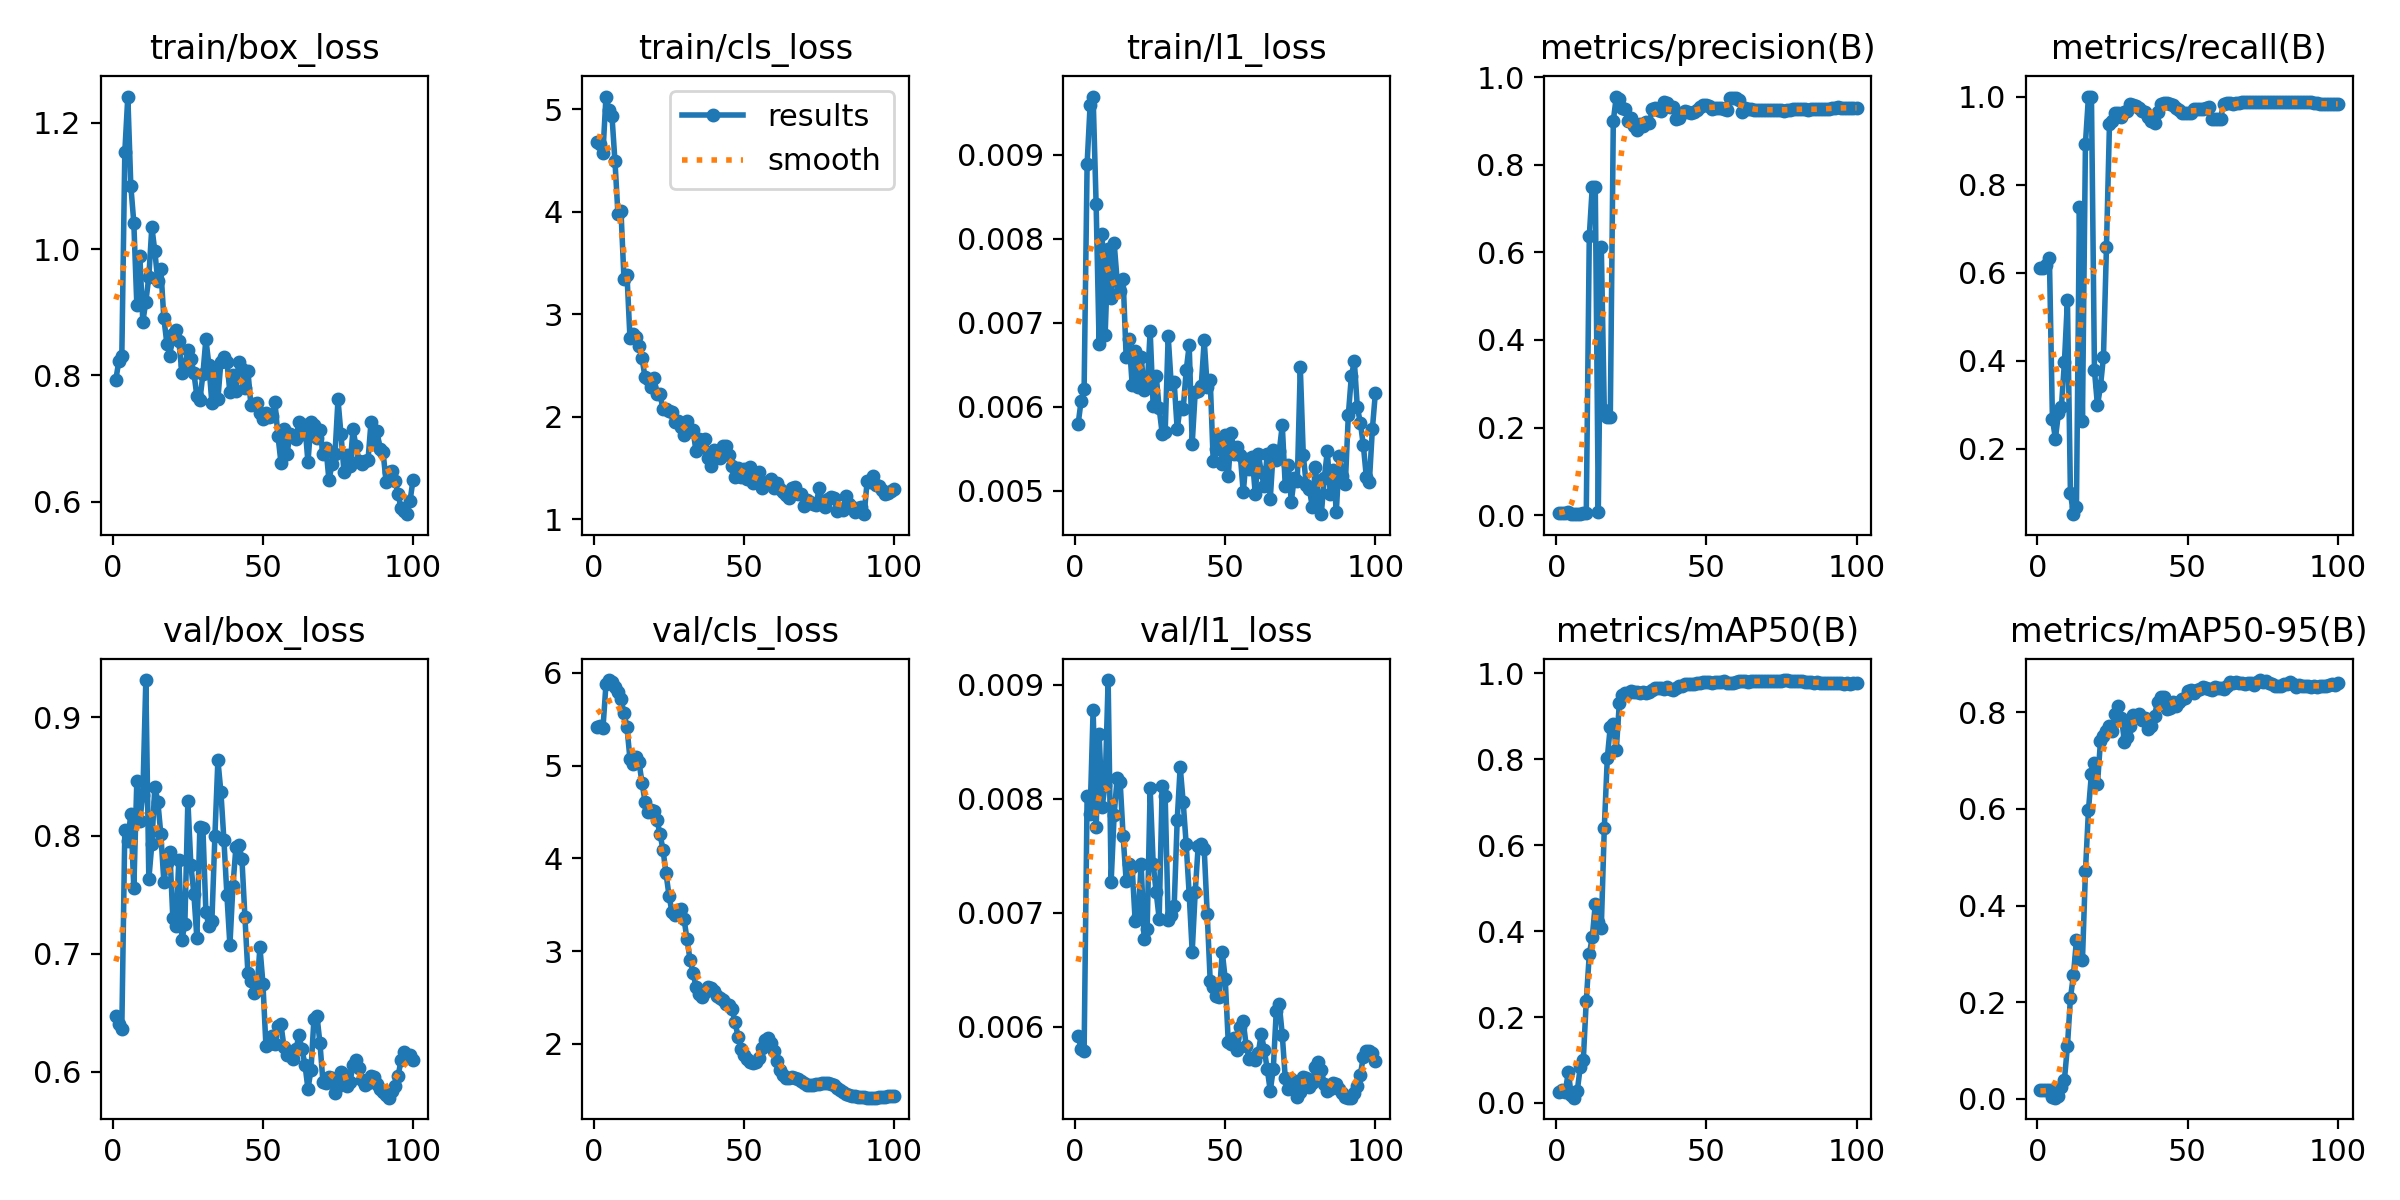

Source data for this figure (header and first rows):
epoch, time, train/box_loss, train/cls_loss, train/l1_loss, metrics/precision(B), metrics/recall(B), metrics/mAP50(B), metrics/mAP50-95(B), val/box_loss, val/cls_loss, val/l1_loss, lr/pg0, lr/pg1, lr/pg2
1, 11.1, 0.793, 4.686, 0.00579, 0.00547, 0.6099, 0.02618, 0.01809, 0.6474, 5.419, 0.00592, 0.0003125, 0.0003125, 0.0003125
2, 12.14, 0.8227, 4.66, 0.00607, 0.00549, 0.6099, 0.02965, 0.01902, 0.6402, 5.423, 0.00581, 0.0007219, 0.0007219, 0.0007219
3, 13.21, 0.8301, 4.579, 0.00621, 0.00562, 0.6164, 0.02582, 0.01724, 0.6365, 5.403, 0.00579, 0.001123, 0.001123, 0.001123
4, 14.25, 1.154, 5.125, 0.00889, 0.0061, 0.6326, 0.07106, 0.01845, 0.8046, 5.876, 0.00802, 0.001213, 0.001213, 0.001213
5, 15.25, 1.241, 4.99, 0.00959, 0.00267, 0.2673, 0.01952, 0.00295, 0.7951, 5.923, 0.00787, 0.0012, 0.0012, 0.0012
6, 16.38, 1.1, 4.935, 0.00969, 0.0021, 0.2223, 0.01234, 0.00225, 0.8185, 5.907, 0.00878, 0.001188, 0.001188, 0.001188
7, 17.48, 1.042, 4.492, 0.00841, 0.00312, 0.2805, 0.02785, 0.00559, 0.7553, 5.848, 0.00775, 0.001176, 0.001176, 0.001176
8, 18.49, 0.9118, 3.975, 0.00674, 0.00294, 0.2953, 0.08403, 0.02436, 0.8463, 5.795, 0.00857, 0.001163, 0.001163, 0.001163
9, 19.47, 0.9895, 4.01, 0.00806, 0.00376, 0.3964, 0.0991, 0.03951, 0.8128, 5.718, 0.00793, 0.001151, 0.001151, 0.001151
10, 20.51, 0.8852, 3.347, 0.00685, 0.00549, 0.5373, 0.2382, 0.1087, 0.8345, 5.567, 0.00812, 0.001139, 0.001139, 0.001139
11, 21.51, 0.9166, 3.387, 0.00788, 0.6366, 0.09868, 0.3457, 0.2084, 0.9317, 5.414, 0.00904, 0.001126, 0.001126, 0.001126
12, 22.52, 0.9562, 2.764, 0.00729, 0.75, 0.05078, 0.3864, 0.2554, 0.7631, 5.069, 0.00727, 0.001114, 0.001114, 0.001114
13, 23.53, 1.035, 2.808, 0.00795, 0.75, 0.06766, 0.463, 0.3286, 0.7929, 5.016, 0.00786, 0.001102, 0.001102, 0.001102
14, 24.51, 0.9965, 2.776, 0.0075, 0.00711, 0.75, 0.4203, 0.2918, 0.8415, 5.09, 0.00818, 0.001089, 0.001089, 0.001089
15, 25.58, 0.9488, 2.694, 0.00738, 0.6131, 0.2637, 0.4082, 0.2864, 0.8286, 5.04, 0.00815, 0.001077, 0.001077, 0.001077
16, 26.55, 0.968, 2.573, 0.00752, 0.239, 0.8933, 0.6397, 0.4708, 0.8013, 4.818, 0.00767, 0.001064, 0.001064, 0.001064
17, 27.55, 0.8911, 2.386, 0.00659, 0.2244, 1, 0.8025, 0.5968, 0.7611, 4.612, 0.00728, 0.001052, 0.001052, 0.001052
18, 28.58, 0.8504, 2.372, 0.0068, 0.2243, 1, 0.8761, 0.673, 0.7772, 4.504, 0.00743, 0.00104, 0.00104, 0.00104
19, 29.67, 0.8314, 2.292, 0.00626, 0.9005, 0.3776, 0.8825, 0.6951, 0.7865, 4.524, 0.0074, 0.001027, 0.001027, 0.001027
20, 30.71, 0.865, 2.378, 0.00666, 0.9559, 0.2978, 0.8221, 0.6508, 0.7299, 4.513, 0.00693, 0.001015, 0.001015, 0.001015
21, 31.76, 0.8713, 2.218, 0.00623, 0.9508, 0.341, 0.9297, 0.7397, 0.7238, 4.413, 0.00697, 0.001002, 0.001002, 0.001002
22, 32.86, 0.8544, 2.223, 0.00659, 0.9303, 0.4088, 0.949, 0.7499, 0.7794, 4.262, 0.00743, 0.0009901, 0.0009901, 0.0009901
23, 33.9, 0.8045, 2.072, 0.0062, 0.9268, 0.6581, 0.9546, 0.7617, 0.7113, 4.093, 0.00677, 0.0009778, 0.0009778, 0.0009778
24, 34.98, 0.8164, 2.077, 0.00623, 0.9004, 0.9369, 0.9552, 0.771, 0.7255, 3.839, 0.00686, 0.0009654, 0.0009654, 0.0009654
25, 36, 0.8399, 2.054, 0.0069, 0.9065, 0.9452, 0.9579, 0.7603, 0.8296, 3.598, 0.00809, 0.000953, 0.000953, 0.000953
26, 36.98, 0.826, 2.046, 0.00601, 0.8897, 0.9627, 0.9573, 0.7954, 0.7752, 3.418, 0.00743, 0.0009406, 0.0009406, 0.0009406
27, 38.01, 0.8046, 1.951, 0.00637, 0.8798, 0.963, 0.9565, 0.8127, 0.7507, 3.393, 0.00718, 0.0009283, 0.0009283, 0.0009283
28, 39.08, 0.7669, 1.96, 0.00598, 0.893, 0.9527, 0.9546, 0.788, 0.7133, 3.439, 0.00695, 0.0009159, 0.0009159, 0.0009159
29, 40.18, 0.7607, 1.9, 0.00568, 0.8889, 0.9653, 0.957, 0.7383, 0.8077, 3.451, 0.00811, 0.0009035, 0.0009035, 0.0009035
30, 41.16, 0.8016, 1.818, 0.0057, 0.8969, 0.9676, 0.953, 0.7498, 0.8068, 3.346, 0.00802, 0.0008911, 0.0008911, 0.0008911
31, 42.18, 0.8576, 1.961, 0.00684, 0.8957, 0.9837, 0.9568, 0.7716, 0.7354, 3.128, 0.00694, 0.0008787, 0.0008787, 0.0008787
32, 43.19, 0.817, 1.862, 0.00627, 0.9269, 0.98, 0.9617, 0.795, 0.7233, 2.907, 0.00698, 0.0008664, 0.0008664, 0.0008664
33, 44.22, 0.7558, 1.869, 0.00629, 0.9287, 0.9791, 0.9661, 0.7893, 0.7275, 2.764, 0.00706, 0.000854, 0.000854, 0.000854
34, 45.31, 0.8095, 1.66, 0.00573, 0.9245, 0.9736, 0.9655, 0.7954, 0.7995, 2.618, 0.00781, 0.0008416, 0.0008416, 0.0008416
35, 46.34, 0.7623, 1.779, 0.006, 0.9237, 0.9677, 0.965, 0.784, 0.8639, 2.537, 0.00828, 0.0008293, 0.0008293, 0.0008293
36, 47.36, 0.8221, 1.701, 0.00597, 0.9427, 0.9653, 0.9639, 0.7883, 0.8369, 2.505, 0.00797, 0.0008169, 0.0008169, 0.0008169
37, 48.37, 0.8294, 1.779, 0.00643, 0.9403, 0.9532, 0.9678, 0.7649, 0.7967, 2.554, 0.0076, 0.0008045, 0.0008045, 0.0008045
38, 49.51, 0.822, 1.597, 0.00673, 0.9309, 0.9455, 0.9636, 0.7711, 0.7498, 2.613, 0.00716, 0.0007921, 0.0007921, 0.0007921
39, 50.58, 0.7734, 1.52, 0.00556, 0.9323, 0.9396, 0.9605, 0.793, 0.7074, 2.603, 0.00666, 0.0007797, 0.0007797, 0.0007797
40, 51.65, 0.8007, 1.673, 0.00617, 0.9042, 0.9641, 0.9655, 0.8211, 0.7571, 2.565, 0.00718, 0.0007674, 0.0007674, 0.0007674
41, 52.86, 0.7751, 1.604, 0.00619, 0.9079, 0.9838, 0.9713, 0.8323, 0.7901, 2.514, 0.00759, 0.000755, 0.000755, 0.000755
42, 53.97, 0.8219, 1.6, 0.00624, 0.9187, 0.9843, 0.9712, 0.8306, 0.7924, 2.5, 0.0076, 0.0007426, 0.0007426, 0.0007426
43, 55.14, 0.8106, 1.71, 0.00679, 0.9225, 0.9843, 0.9748, 0.8069, 0.7805, 2.471, 0.00756, 0.0007302, 0.0007302, 0.0007302
44, 56.16, 0.7797, 1.716, 0.00623, 0.9212, 0.9831, 0.9759, 0.8093, 0.7313, 2.432, 0.00699, 0.0007179, 0.0007179, 0.0007179
45, 57.21, 0.8068, 1.622, 0.00632, 0.9185, 0.9804, 0.9754, 0.821, 0.6835, 2.424, 0.0064, 0.0007055, 0.0007055, 0.0007055
46, 58.27, 0.7531, 1.521, 0.00535, 0.9209, 0.9741, 0.9743, 0.8124, 0.677, 2.372, 0.00635, 0.0006931, 0.0006931, 0.0006931
47, 59.41, 0.7543, 1.411, 0.0055, 0.925, 0.9688, 0.9777, 0.8215, 0.6671, 2.231, 0.00627, 0.0006808, 0.0006808, 0.0006808
48, 60.46, 0.7566, 1.499, 0.00563, 0.9329, 0.9621, 0.9781, 0.8274, 0.669, 2.078, 0.00626, 0.0006684, 0.0006684, 0.0006684
49, 61.48, 0.74, 1.411, 0.00532, 0.9355, 0.9618, 0.9798, 0.8304, 0.7057, 1.941, 0.00666, 0.000656, 0.000656, 0.000656
50, 62.55, 0.7306, 1.486, 0.00566, 0.9355, 0.9623, 0.9808, 0.8445, 0.6748, 1.878, 0.00642, 0.0006436, 0.0006436, 0.0006436
51, 63.63, 0.7403, 1.396, 0.00517, 0.9337, 0.9623, 0.9797, 0.8471, 0.622, 1.835, 0.00587, 0.0006312, 0.0006312, 0.0006312
52, 64.77, 0.7341, 1.509, 0.00569, 0.928, 0.9709, 0.978, 0.8401, 0.624, 1.801, 0.00585, 0.0006189, 0.0006189, 0.0006189
53, 65.79, 0.7361, 1.356, 0.00544, 0.9293, 0.9717, 0.9789, 0.8461, 0.6302, 1.793, 0.0059, 0.0006065, 0.0006065, 0.0006065
54, 66.79, 0.7582, 1.39, 0.00552, 0.9305, 0.9718, 0.9801, 0.8483, 0.624, 1.8, 0.0058, 0.0005941, 0.0005941, 0.0005941
55, 67.83, 0.705, 1.456, 0.00543, 0.9301, 0.9723, 0.9803, 0.853, 0.6389, 1.85, 0.006, 0.0005818, 0.0005818, 0.0005818
56, 68.86, 0.6623, 1.304, 0.00498, 0.9273, 0.9738, 0.9815, 0.8508, 0.6402, 1.954, 0.00605, 0.0005694, 0.0005694, 0.0005694
57, 69.92, 0.7145, 1.352, 0.00538, 0.9243, 0.9755, 0.9783, 0.8487, 0.6214, 2.045, 0.00583, 0.000557, 0.000557, 0.000557
58, 70.93, 0.6754, 1.366, 0.00526, 0.9528, 0.9491, 0.9769, 0.8455, 0.6142, 2.065, 0.00572, 0.0005446, 0.0005446, 0.0005446
59, 71.93, 0.7074, 1.389, 0.0054, 0.9534, 0.9492, 0.9772, 0.8526, 0.6159, 2.012, 0.00573, 0.0005322, 0.0005322, 0.0005322
60, 72.94, 0.7033, 1.304, 0.00496, 0.9516, 0.9497, 0.98, 0.8493, 0.611, 1.923, 0.00571, 0.0005199, 0.0005199, 0.0005199
... 40 more rows
